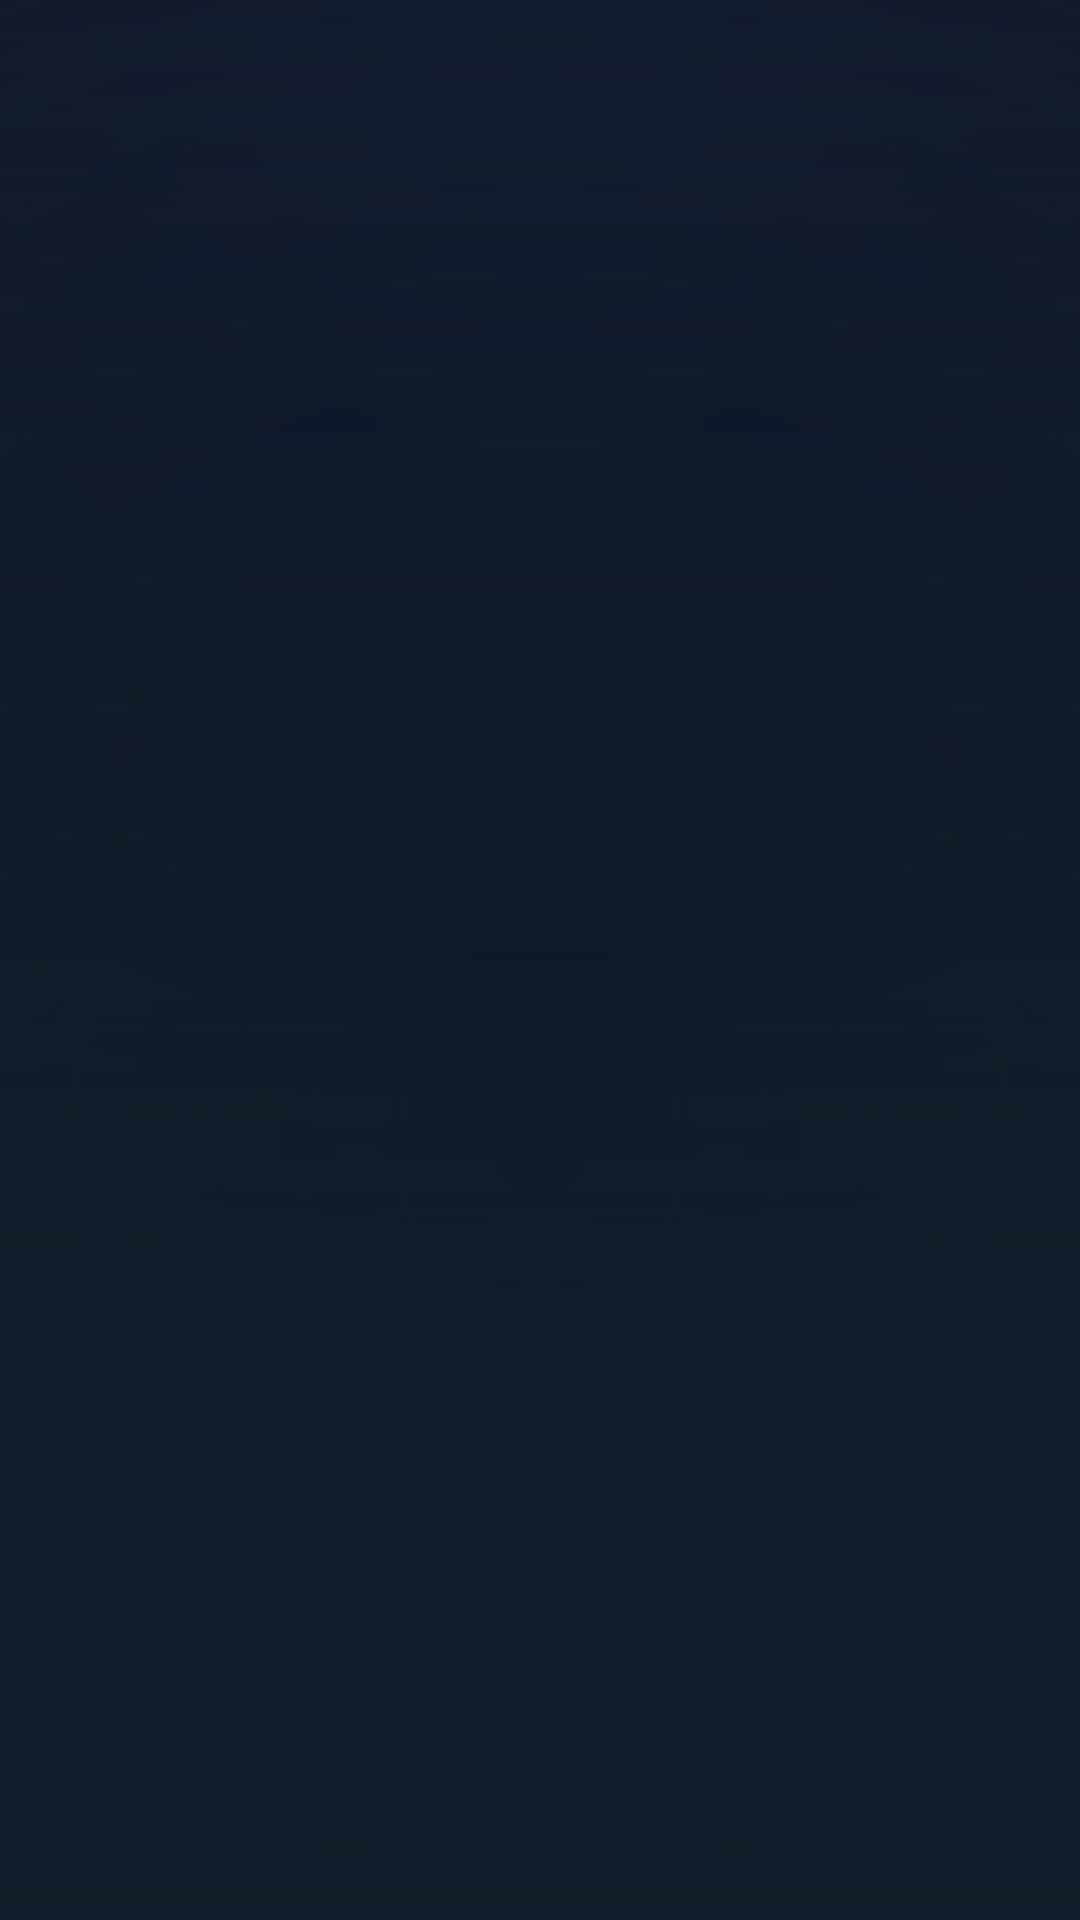

Produce the Android XML layout that renders to this screen, including the resource entries it uses.
<!-- AndroidManifest.xml: application theme Theme.CodePath -->
<!-- res/layout/activity_splash.xml -->
<RelativeLayout xmlns:android="http://schemas.android.com/apk/res/android"
    android:layout_width="match_parent"
    android:layout_height="match_parent"
    android:background="@drawable/bg_background"
    android:gravity="center">

    
    <ImageView
        android:id="@+id/logoImage"
        android:layout_width="120dp"
        android:layout_height="120dp"
        android:src="@drawable/code"
        android:layout_centerHorizontal="true"
        android:layout_marginTop="100dp"/>

    
    <TextView
        android:id="@+id/appNameText"
        android:layout_width="wrap_content"
        android:layout_height="wrap_content"
        android:text=""
        android:textSize="24sp"
        android:textColor="#FFFFFF"
        android:textStyle="bold"
        android:layout_below="@id/logoImage"
        android:layout_centerHorizontal="true"
        android:layout_marginTop="16dp"/>
</RelativeLayout>
<!-- resources referenced by this layout -->
<resources>
  <!-- drawable bg_background (drawable) -->
  <?xml version="1.0" encoding="utf-8"?>
  <layer-list xmlns:android="http://schemas.android.com/apk/res/android">
  
      
      <item>
          <shape android:shape="rectangle">
              <gradient
                  android:type="linear"
                  android:angle="270"
                  android:startColor="#000000"
                  android:endColor="#232738" />
          </shape>
      </item>
  
      
      <item android:top="0dp" android:bottom="0dp">
          <shape android:shape="rectangle">
              <gradient
                  android:type="radial"
                  android:gradientRadius="900dp"
                  android:centerX="50%"
                  android:centerY="0%"
                  android:startColor="#0A152A"
              android:endColor="#00000000" />
          </shape>
      </item>
  
      
      <item>
          <shape android:shape="rectangle">
              <gradient
                  android:type="radial"
                  android:gradientRadius="1200dp"
                  android:centerX="50%"
                  android:centerY="60%"
                  android:startColor="#00000000"
                  android:endColor="#232738" />
          </shape>
      </item>
  
      
      <item android:gravity="bottom">
          <shape android:shape="rectangle">
              <gradient
                  android:type="linear"
                  android:angle="90"
                  android:startColor="#0F1D2A"
                  android:endColor="#00000000" />
          </shape>
      </item>
  
  </layer-list>
  <style name="Theme.CodePath" parent="Base.Theme.CodePath" />
  <style name="Base.Theme.CodePath" parent="Theme.Material3.Light.NoActionBar">
          <item name="colorPrimary">@color/primary</item>
          <item name="android:windowLightStatusBar">false</item>
          <item name="android:statusBarColor">@color/md_primaryDark</item>
      </style>
  <color name="primary">#0A152A</color>
  <color name="md_primaryDark">#0A152A</color>
</resources>
